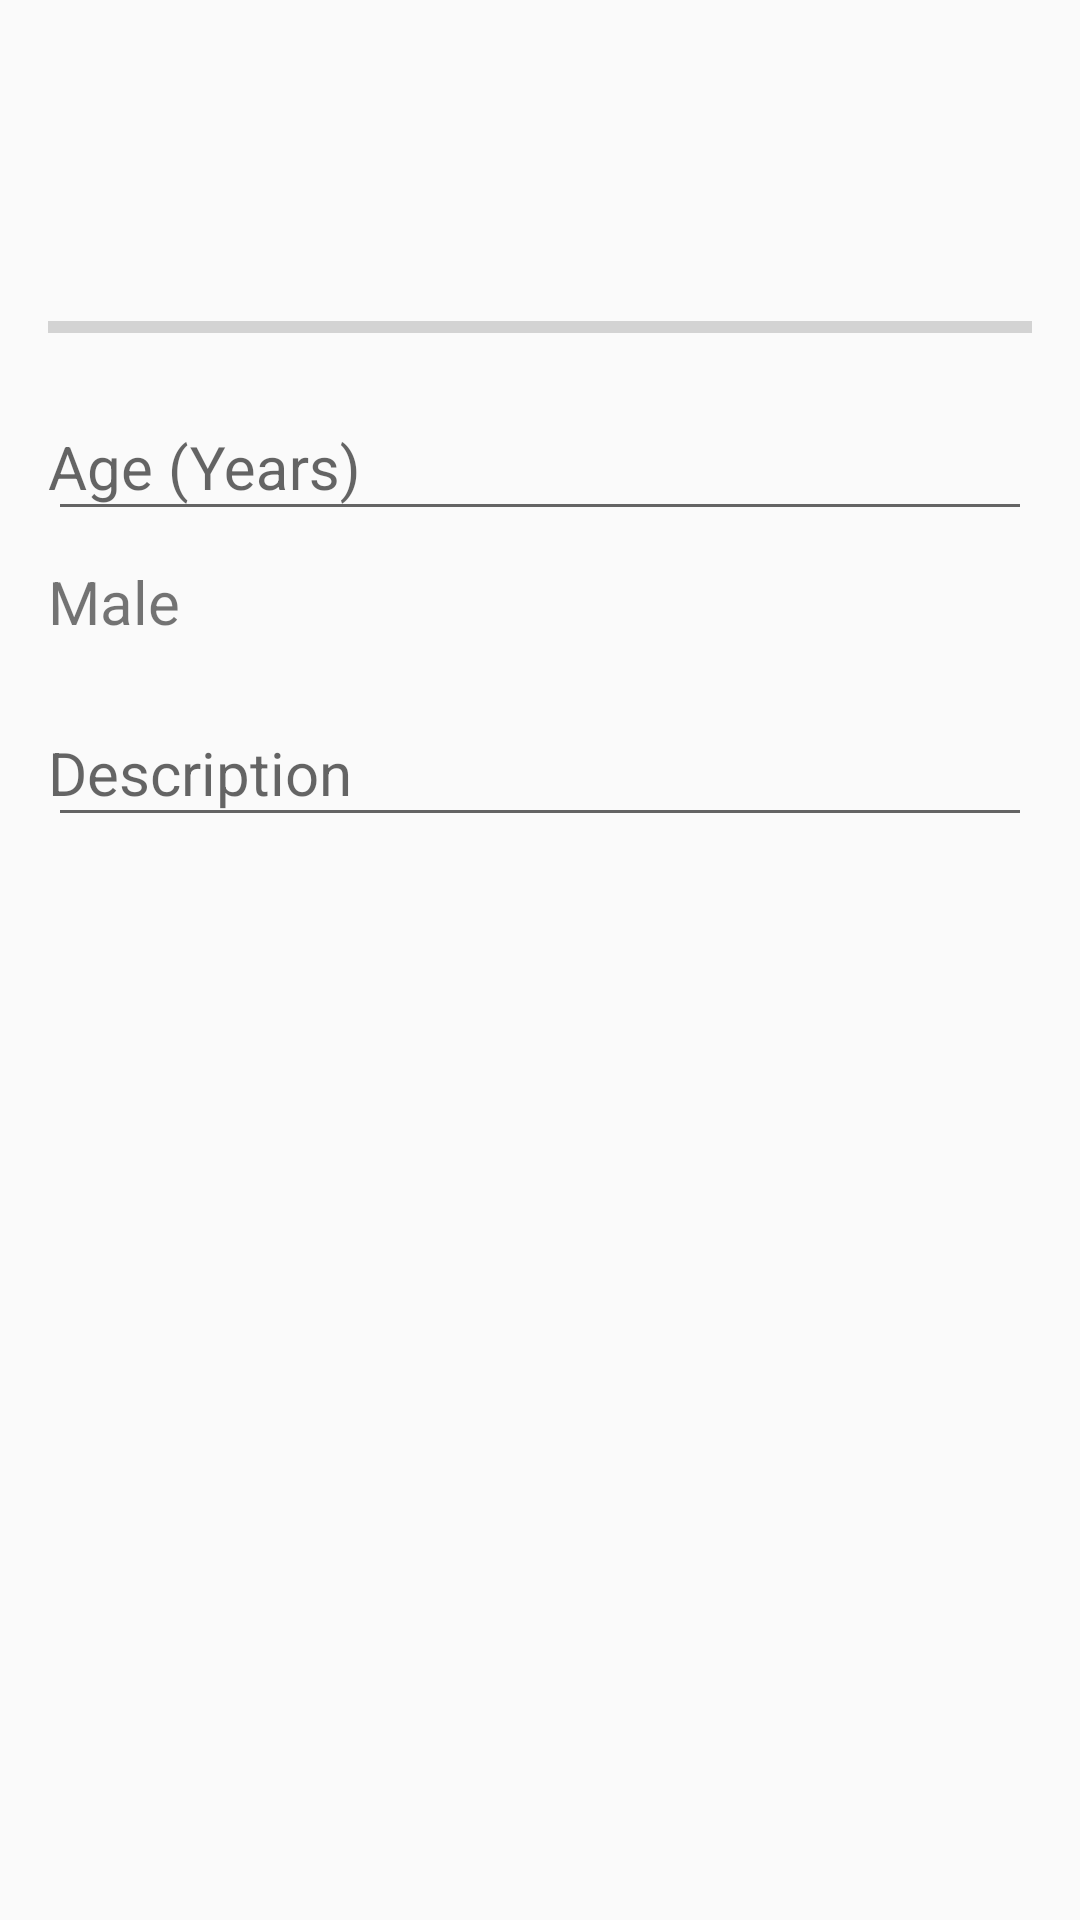

Produce the Android XML layout that renders to this screen, including the resource entries it uses.
<!-- AndroidManifest.xml: application theme AppTheme -->
<!-- res/layout/user_dialog.xml -->
<?xml version="1.0" encoding="utf-8"?>
<ScrollView
    xmlns:android="http://schemas.android.com/apk/res/android"
    android:layout_width="match_parent"
    android:layout_height="match_parent">
    <RelativeLayout
        android:layout_width="match_parent"
        android:layout_height="wrap_content"
        android:layout_margin="16dp">

        <ImageView
            android:id="@+id/user_photo"
            android:layout_width="80dp"
            android:layout_height="80dp"
            android:layout_centerHorizontal="true"
            android:src="@mipmap/ic_launcher"/>

        <ProgressBar
            android:id="@+id/upload_progress_bar"
            android:layout_width="match_parent"
            android:layout_height="wrap_content"
            android:layout_marginTop="5dp"
            android:progress="0"
            style="?android:attr/progressBarStyleHorizontal"
            android:layout_below="@id/user_photo"/>

        <TextView
            android:id="@+id/upload_message"
            android:layout_width="wrap_content"
            android:layout_height="wrap_content"
            android:layout_above="@id/upload_progress_bar"
            android:text=""/>

        <android.support.design.widget.TextInputLayout
            android:id="@+id/user_age_layout"
            android:layout_width="match_parent"
            android:layout_height="wrap_content"
            android:layout_marginTop="5dp"
            android:layout_marginBottom="5dp"
            android:layout_below="@id/upload_progress_bar">
            <AutoCompleteTextView
                android:id="@+id/user_age"
                android:layout_width="match_parent"
                android:layout_height="wrap_content"
                android:textSize="20sp"
                android:paddingStart="0dp"
                android:paddingEnd="0dp"
                android:hint="Age (Years)"
                android:inputType="textCapWords"
                android:maxLines="1" />
        </android.support.design.widget.TextInputLayout>

        <TextView
            android:id="@+id/user_gender"
            android:layout_width="match_parent"
            android:layout_height="wrap_content"
            android:layout_below="@id/user_age_layout"
            android:layout_marginTop="5dp"
            android:layout_marginBottom="5dp"
            android:textSize="20sp"
            android:text="Male"/>

        <android.support.design.widget.TextInputLayout
            android:id="@+id/user_description_layout"
            android:layout_width="match_parent"
            android:layout_height="match_parent"
            android:layout_marginTop="5dp"
            android:layout_marginBottom="5dp"
            android:layout_below="@id/user_gender">
            <AutoCompleteTextView
                android:id="@+id/user_description"
                android:layout_width="match_parent"
                android:layout_height="wrap_content"
                android:textSize="20sp"
                android:paddingStart="0dp"
                android:paddingEnd="0dp"
                android:hint="Description"
                android:inputType="textCapWords"
                android:maxLines="1" />
        </android.support.design.widget.TextInputLayout>

    </RelativeLayout>
</ScrollView>
<!-- resources referenced by this layout -->
<resources>
  <style name="AppTheme" parent="Theme.AppCompat.Light.DarkActionBar">
          
          <item name="colorPrimary">@color/colorPrimary</item>
          <item name="colorPrimaryDark">@color/colorPrimaryDark</item>
          <item name="colorAccent">@color/colorAccent</item>
  
          <item name="android:statusBarColor">@color/colorPrimaryDark</item>
          <item name="android:windowTranslucentStatus">false</item>
      </style>
  <color name="colorPrimary">#3F51B5</color>
  <color name="colorPrimaryDark">#303F9F</color>
  <color name="colorAccent">#FF4081</color>
</resources>
